Labelled photos from "Dataset", an image-classification folder in NEC-PROJECTS-2024/CB1. The possible labels are: normal, tumor.

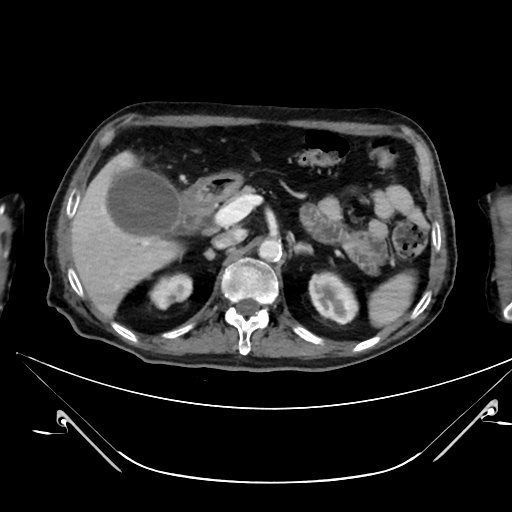
Label: normal

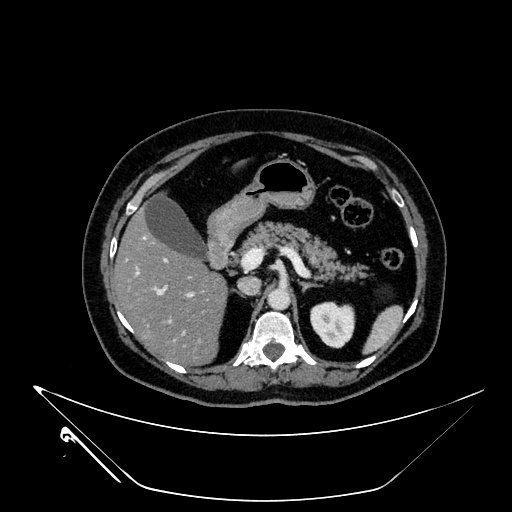
Label: tumor

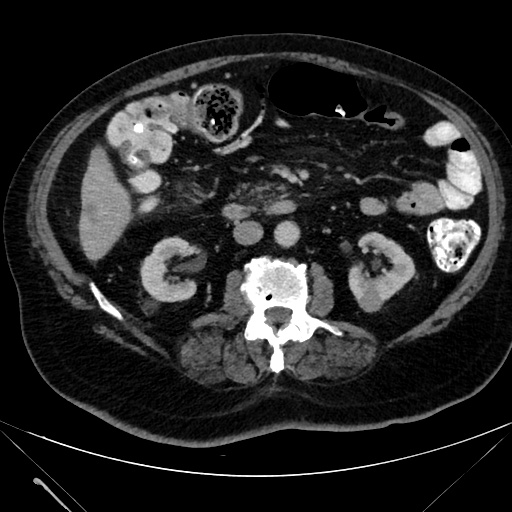
Label: tumor

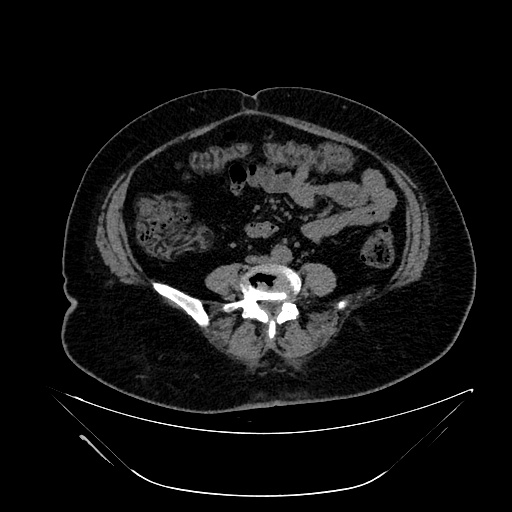
Label: normal

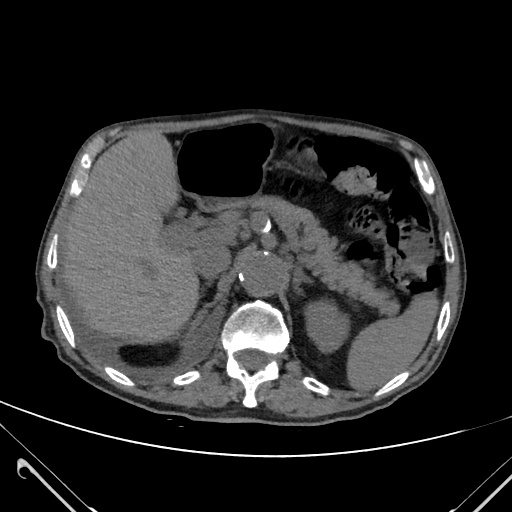
Label: normal

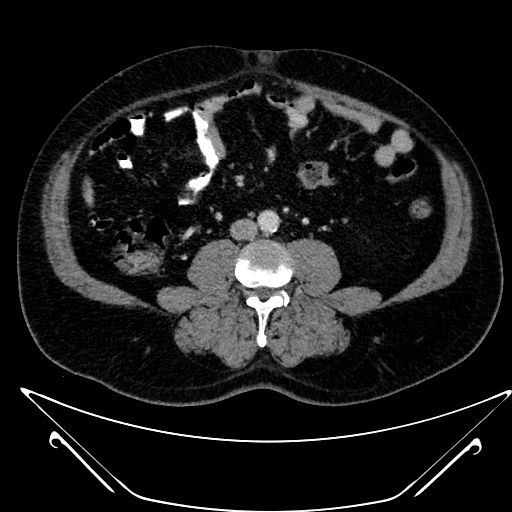
Label: tumor
